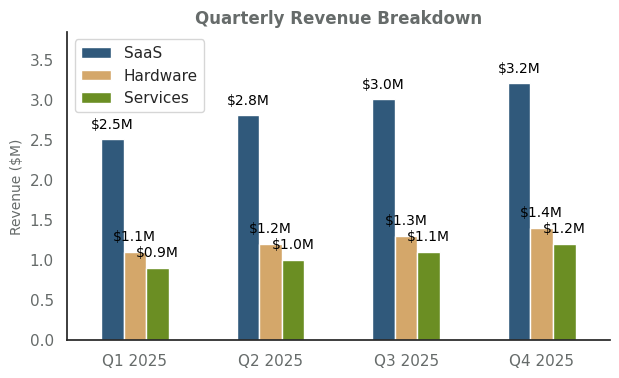
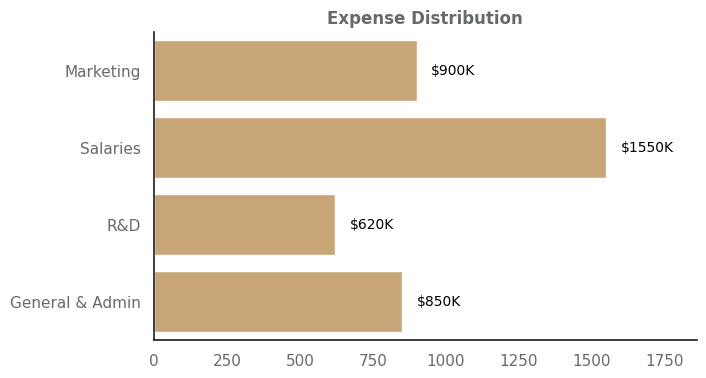
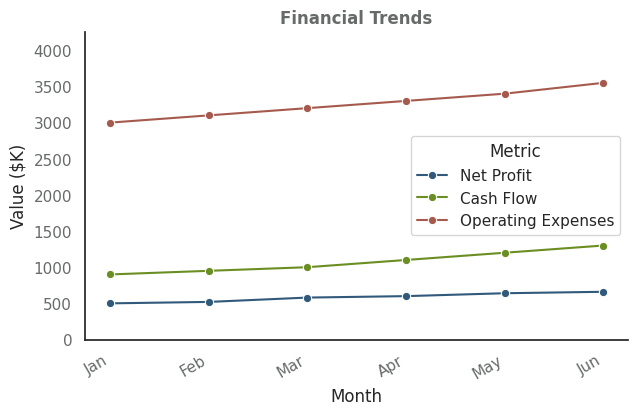
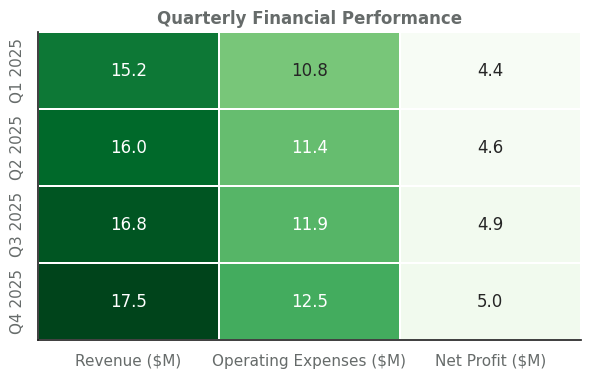
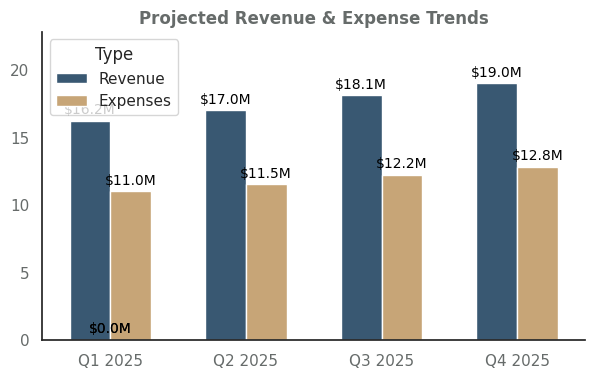

These charts were generated, in order, by the following Python code:
import numpy as np
import pandas as pd
import seaborn as sns
import matplotlib.pyplot as plt

# 🌟 Softer, easy-on-the-eyes color palette
midnight_blue = "#30597B"   # Soft Navy (Revenue & Net Profit)
warm_sand = "#D4A76A"       # Warm Sand (Expenses)
moss_green = "#6B8E23"      # Muted Green (Cash Flow)
deep_clay = "#A65A4D"       # Deep Clay (Operating Expenses)
soft_slate = "#666B6A"      # Soft Slate (General Labels & Heatmap)

# Apply a clean, minimalist Seaborn theme
sns.set_theme(style="white")

### 📈 1. Quarterly Revenue Breakdown (Bar Chart) ###
business_units = ["SaaS", "Hardware", "Services"]
quarterly_revenue = {
    "Q1 2025": [2.5, 1.1, 0.9],
    "Q2 2025": [2.8, 1.2, 1.0],
    "Q3 2025": [3.0, 1.3, 1.1],
    "Q4 2025": [3.2, 1.4, 1.2]
}

df_revenue = pd.DataFrame(quarterly_revenue, index=business_units).T

fig, ax = plt.subplots(figsize=(7, 4))
df_revenue.plot(kind="bar", stacked=False, ax=ax, color=[midnight_blue, warm_sand, moss_green])

ax.set_title("Quarterly Revenue Breakdown", fontsize=12, fontweight="bold", color=soft_slate)
ax.set_ylabel("Revenue ($M)", fontsize=10, color=soft_slate)
ax.set_xlabel("")
ax.tick_params(colors=soft_slate)

sns.despine()

# Direct labels on bars
for bar in ax.patches:
    height = bar.get_height()
    if height > 0:
        ax.text(bar.get_x() + bar.get_width()/2, height + 0.1, f"${height:.1f}M",
                ha="center", va="bottom", fontsize=10, color="black")

plt.xticks(rotation=0, color=soft_slate)
plt.yticks(color=soft_slate)
plt.ylim(0, max(map(max, quarterly_revenue.values())) * 1.2)  # Adjusted Y-limit
plt.savefig("tufte_clean_revenue_breakdown.png", dpi=300, bbox_inches="tight")
plt.close()

### 💰 2. Expense Distribution (Bar Chart) ###
expense_categories = ["Marketing", "Salaries", "R&D", "General & Admin"]
expense_values = [900, 1550, 620, 850]  # In thousand dollars

df_expenses = pd.DataFrame({"Category": expense_categories, "Amount ($K)": expense_values})

fig, ax = plt.subplots(figsize=(7, 4))
sns.barplot(x="Amount ($K)", y="Category", data=df_expenses, color=warm_sand)

ax.set_title("Expense Distribution", fontsize=12, fontweight="bold", color=soft_slate)
ax.set_xlabel("")
ax.set_ylabel("")

sns.despine()

for bar in ax.patches:
    width = bar.get_width()
    ax.text(width + 50, bar.get_y() + bar.get_height()/2, f"${width:.0f}K",
            ha="left", va="center", fontsize=10, color="black")

plt.xticks(color=soft_slate)
plt.yticks(color=soft_slate)
plt.xlim(0, max(expense_values) * 1.2)  # Adjusted X-limit
plt.savefig("tufte_clean_expense_distribution.png", dpi=300, bbox_inches="tight")
plt.close()

### 📊 3. Financial Trends (Line Chart) ###
months = ["Jan", "Feb", "Mar", "Apr", "May", "Jun"]
net_profit = [500, 520, 580, 600, 640, 660]  # In thousand dollars
cash_flow = [900, 950, 1000, 1100, 1200, 1300]
operating_expenses = [3000, 3100, 3200, 3300, 3400, 3550]

df_trends = pd.DataFrame({
    "Month": months * 3,
    "Value ($K)": net_profit + cash_flow + operating_expenses,
    "Metric": ["Net Profit"] * 6 + ["Cash Flow"] * 6 + ["Operating Expenses"] * 6
})

plt.figure(figsize=(7, 4))
sns.lineplot(x="Month", y="Value ($K)", hue="Metric", data=df_trends, marker="o", 
             palette=[midnight_blue, moss_green, deep_clay])

plt.title("Financial Trends", fontsize=12, fontweight="bold", color=soft_slate)
sns.despine()

plt.xticks(rotation=30, ha="right", color=soft_slate)
plt.yticks(color=soft_slate)
plt.ylim(0, max(df_trends["Value ($K)"]) * 1.2)  # Adjusted Y-limit
plt.savefig("tufte_clean_financial_trends.png", dpi=300, bbox_inches="tight")
plt.close()

### 🔥 4. Financial Heatmap ###
quarters = ["Q1 2025", "Q2 2025", "Q3 2025", "Q4 2025"]
financial_data = {
    "Revenue ($M)": [15.2, 16.0, 16.8, 17.5],
    "Operating Expenses ($M)": [10.8, 11.4, 11.9, 12.5],
    "Net Profit ($M)": [4.4, 4.6, 4.9, 5.0]
}

df_heatmap = pd.DataFrame(financial_data, index=quarters)

plt.figure(figsize=(7, 4))
sns.heatmap(df_heatmap, annot=True, cmap="Greens", linewidths=0.1, fmt=".1f", cbar=False)

plt.title("Quarterly Financial Performance", fontsize=12, fontweight="bold", color=soft_slate)
sns.despine()

plt.xticks(color=soft_slate)
plt.yticks(color=soft_slate)
plt.savefig("tufte_clean_financial_heatmap.png", dpi=300, bbox_inches="tight")
plt.close()

### 📈 5. Forecast Trends (Bar Chart) ###
revenue_forecast = [16.2, 17.0, 18.1, 19.0]  # In million dollars
expense_forecast = [11.0, 11.5, 12.2, 12.8]  # In million dollars

df_forecast = pd.DataFrame({
    "Quarter": quarters * 2,
    "Amount ($M)": revenue_forecast + expense_forecast,
    "Type": ["Revenue"] * 4 + ["Expenses"] * 4
})

fig, ax = plt.subplots(figsize=(7, 4))
sns.barplot(x="Quarter", y="Amount ($M)", hue="Type", data=df_forecast, 
            palette=[midnight_blue, warm_sand], width=0.6)

ax.set_title("Projected Revenue & Expense Trends", fontsize=12, fontweight="bold", color=soft_slate)
ax.set_xlabel("")
ax.set_ylabel("")

sns.despine()

for bar in ax.patches:
    height = bar.get_height()
    ax.text(bar.get_x() + bar.get_width()/2, height + 0.3, f"${height:.1f}M",
            ha="center", va="bottom", fontsize=10, color="black")

plt.xticks(color=soft_slate)
plt.yticks(color=soft_slate)
plt.ylim(0, max(revenue_forecast + expense_forecast) * 1.2)  # Adjusted Y-limit
plt.savefig("tufte_clean_forecast_trends.png", dpi=300, bbox_inches="tight")
plt.close()

print("✅ All FP&A charts generated successfully with corrected labels!")
